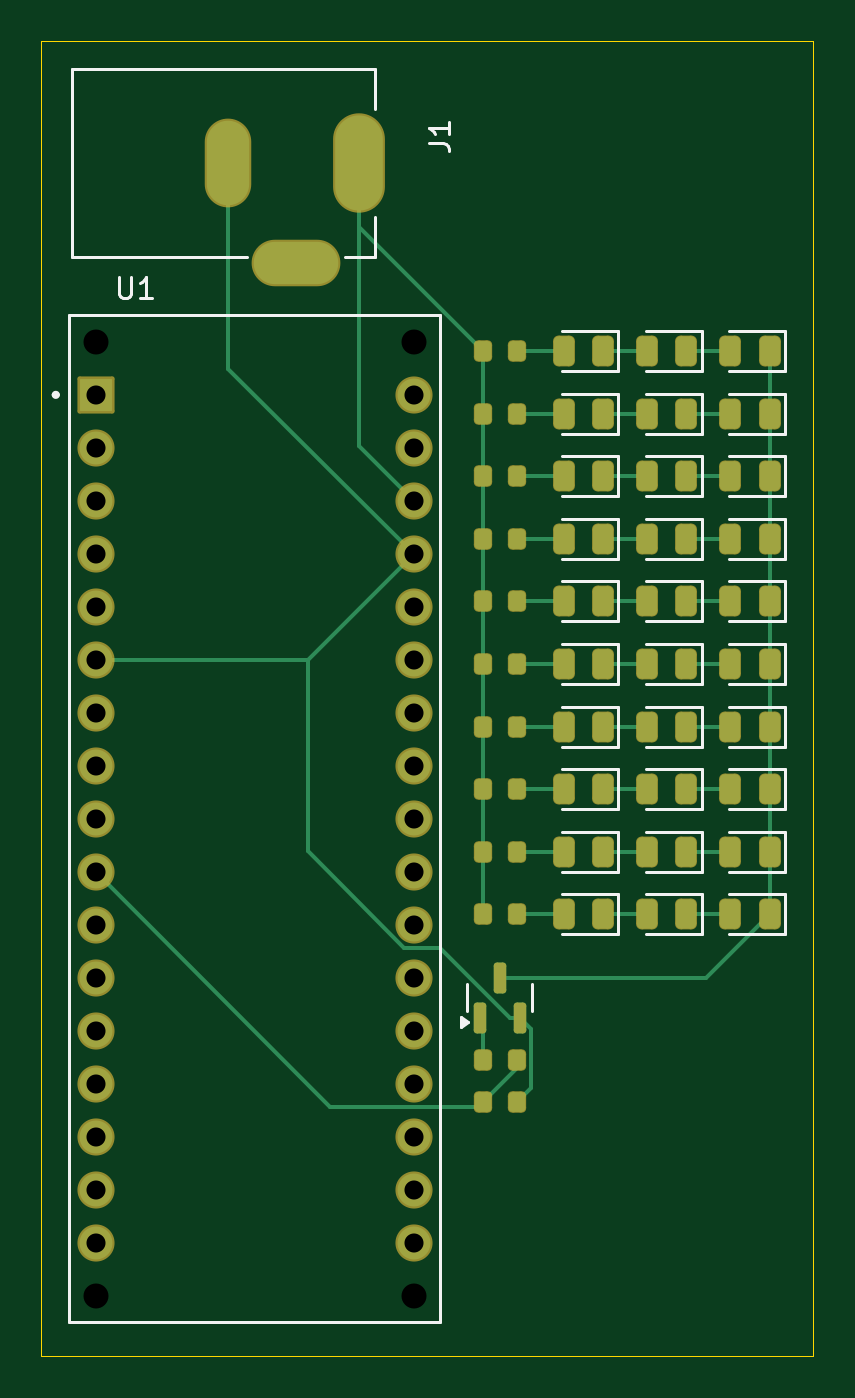
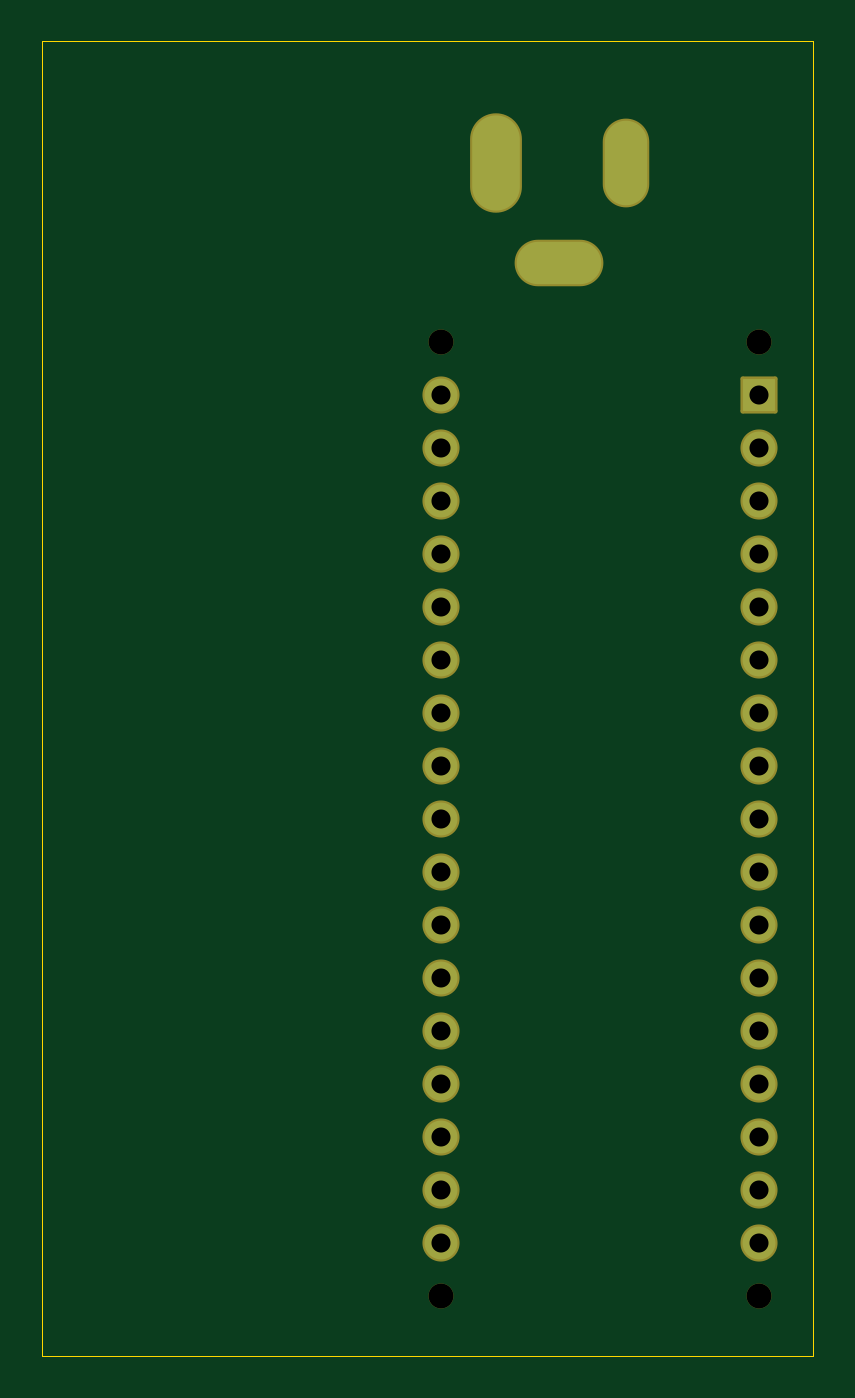
Circuit board: 9 layer files. Board 37.0 x 63.0 mm.
- bottom_copper: basic-test-CuBottom.gbr (3681 bytes)
- top_copper: basic-test-CuTop.gbr (14776 bytes)
- outline: basic-test-EdgeCuts.gbr (610 bytes)
- bottom_mask: basic-test-MaskBottom.gbr (2339 bytes)
- top_mask: basic-test-MaskTop.gbr (5514 bytes)
- drill: basic-test-NPTH.drl (394 bytes)
- drill: basic-test-PTH.drl (1136 bytes)
- bottom_silk: basic-test-SilkBottom.gbr (2349 bytes)
- top_silk: basic-test-SilkTop.gbr (12989 bytes)

=== bottom_copper: basic-test-CuBottom.gbr ===
%TF.GenerationSoftware,KiCad,Pcbnew,9.0.2*%
%TF.CreationDate,2025-06-26T16:26:35-07:00*%
%TF.ProjectId,basic-test,62617369-632d-4746-9573-742e6b696361,rev?*%
%TF.SameCoordinates,Original*%
%TF.FileFunction,Copper,L2,Bot*%
%TF.FilePolarity,Positive*%
%FSLAX46Y46*%
G04 Gerber Fmt 4.6, Leading zero omitted, Abs format (unit mm)*
G04 Created by KiCad (PCBNEW 9.0.2) date 2025-06-26 16:26:35*
%MOMM*%
%LPD*%
G01*
G04 APERTURE LIST*
%TA.AperFunction,ComponentPad*%
%ADD10R,1.574800X1.574800*%
%TD*%
%TA.AperFunction,ComponentPad*%
%ADD11C,1.574800*%
%TD*%
%TA.AperFunction,ComponentPad*%
%ADD12O,2.280000X4.560000*%
%TD*%
%TA.AperFunction,ComponentPad*%
%ADD13O,4.050000X2.025000*%
%TD*%
%TA.AperFunction,ComponentPad*%
%ADD14O,2.025000X4.050000*%
%TD*%
G04 APERTURE END LIST*
D10*
%TO.P,U1,1,MOSI*%
%TO.N,unconnected-(U1-MOSI-Pad1)*%
X112630000Y-82100000D03*
D11*
%TO.P,U1,2,RX_LED/SS*%
%TO.N,unconnected-(U1-RX_LED{slash}SS-Pad2)*%
X112630000Y-84640000D03*
%TO.P,U1,3,1/TX*%
%TO.N,unconnected-(U1-1{slash}TX-Pad3)*%
X112630000Y-87180000D03*
%TO.P,U1,4,0/RX*%
%TO.N,unconnected-(U1-0{slash}RX-Pad4)*%
X112630000Y-89720000D03*
%TO.P,U1,5,RESET*%
%TO.N,unconnected-(U1-RESET-Pad30)*%
X112630000Y-92260000D03*
%TO.P,U1,6,GND*%
%TO.N,GND*%
X112630000Y-94800000D03*
%TO.P,U1,7,2/SDA*%
%TO.N,unconnected-(U1-2{slash}SDA-Pad7)*%
X112630000Y-97340000D03*
%TO.P,U1,8,3(PWM)/SCL*%
%TO.N,unconnected-(U1-3(PWM){slash}SCL-Pad8)*%
X112630000Y-99880000D03*
%TO.P,U1,9,4/A6*%
%TO.N,unconnected-(U1-4{slash}A6-Pad9)*%
X112630000Y-102420000D03*
%TO.P,U1,10,5(PWM)*%
%TO.N,Net-(U1-5(PWM))*%
X112630000Y-104960000D03*
%TO.P,U1,11,6(PWM)/A7*%
%TO.N,unconnected-(U1-6(PWM){slash}A7-Pad11)*%
X112630000Y-107500000D03*
%TO.P,U1,12,7*%
%TO.N,unconnected-(U1-7-Pad12)*%
X112630000Y-110040000D03*
%TO.P,U1,13,8/A8*%
%TO.N,unconnected-(U1-8{slash}A8-Pad13)*%
X112630000Y-112580000D03*
%TO.P,U1,14,9(PWM)/A9*%
%TO.N,unconnected-(U1-9(PWM){slash}A9-Pad14)*%
X112630000Y-115120000D03*
%TO.P,U1,15,10(PWM)/A10*%
%TO.N,unconnected-(U1-10(PWM){slash}A10-Pad15)*%
X112630000Y-117660000D03*
%TO.P,U1,16,11(PWM)*%
%TO.N,unconnected-(U1-11(PWM)-Pad16)*%
X112630000Y-120200000D03*
%TO.P,U1,17,12/A11*%
%TO.N,unconnected-(U1-12{slash}A11-Pad17)*%
X112630000Y-122740000D03*
%TO.P,U1,18,13(PWM)*%
%TO.N,unconnected-(U1-13(PWM)-Pad18)*%
X127870000Y-122740000D03*
%TO.P,U1,19,3.3V*%
%TO.N,unconnected-(U1-3.3V-Pad19)*%
X127870000Y-120200000D03*
%TO.P,U1,20,AREF*%
%TO.N,unconnected-(U1-AREF-Pad20)*%
X127870000Y-117660000D03*
%TO.P,U1,21,A0*%
%TO.N,unconnected-(U1-A0-Pad21)*%
X127870000Y-115120000D03*
%TO.P,U1,22,A1*%
%TO.N,unconnected-(U1-A1-Pad22)*%
X127870000Y-112580000D03*
%TO.P,U1,23,A2*%
%TO.N,unconnected-(U1-A2-Pad23)*%
X127870000Y-110040000D03*
%TO.P,U1,24,A3*%
%TO.N,unconnected-(U1-A3-Pad24)*%
X127870000Y-107500000D03*
%TO.P,U1,25,A4*%
%TO.N,unconnected-(U1-A4-Pad25)*%
X127870000Y-104960000D03*
%TO.P,U1,26,A5*%
%TO.N,unconnected-(U1-A5-Pad26)*%
X127870000Y-102420000D03*
%TO.P,U1,27*%
%TO.N,N/C*%
X127870000Y-99880000D03*
%TO.P,U1,28*%
X127870000Y-97340000D03*
%TO.P,U1,29,+5V*%
%TO.N,unconnected-(U1-+5V-Pad29)*%
X127870000Y-94800000D03*
%TO.P,U1,30,RESET*%
%TO.N,unconnected-(U1-RESET-Pad30)_1*%
X127870000Y-92260000D03*
%TO.P,U1,31,GND*%
%TO.N,GND*%
X127870000Y-89720000D03*
%TO.P,U1,32,VIN*%
%TO.N,+7.5V*%
X127870000Y-87180000D03*
%TO.P,U1,33,MISO*%
%TO.N,unconnected-(U1-MISO-Pad33)*%
X127870000Y-84640000D03*
%TO.P,U1,34,SCK*%
%TO.N,unconnected-(U1-SCK-Pad34)*%
X127870000Y-82100000D03*
%TD*%
D12*
%TO.P,J1,PIN*%
%TO.N,+7.5V*%
X125250000Y-71000000D03*
D13*
%TO.P,J1,SHUNT*%
%TO.N,unconnected-(J1-PadSHUNT)*%
X122250000Y-75800000D03*
D14*
%TO.P,J1,SLEEVE*%
%TO.N,GND*%
X119000000Y-71000000D03*
%TD*%
M02*

=== top_copper: basic-test-CuTop.gbr (14776 bytes, source omitted) ===
=== outline: basic-test-EdgeCuts.gbr ===
%TF.GenerationSoftware,KiCad,Pcbnew,9.0.2*%
%TF.CreationDate,2025-06-26T16:26:35-07:00*%
%TF.ProjectId,basic-test,62617369-632d-4746-9573-742e6b696361,rev?*%
%TF.SameCoordinates,Original*%
%TF.FileFunction,Profile,NP*%
%FSLAX46Y46*%
G04 Gerber Fmt 4.6, Leading zero omitted, Abs format (unit mm)*
G04 Created by KiCad (PCBNEW 9.0.2) date 2025-06-26 16:26:35*
%MOMM*%
%LPD*%
G01*
G04 APERTURE LIST*
%TA.AperFunction,Profile*%
%ADD10C,0.050000*%
%TD*%
G04 APERTURE END LIST*
D10*
X110040000Y-65150000D02*
X147030000Y-65150000D01*
X147030000Y-128170000D01*
X110040000Y-128170000D01*
X110040000Y-65150000D01*
M02*

=== bottom_mask: basic-test-MaskBottom.gbr (2339 bytes, source withheld) ===
=== top_mask: basic-test-MaskTop.gbr ===
%TF.GenerationSoftware,KiCad,Pcbnew,9.0.2*%
%TF.CreationDate,2025-06-26T16:26:35-07:00*%
%TF.ProjectId,basic-test,62617369-632d-4746-9573-742e6b696361,rev?*%
%TF.SameCoordinates,Original*%
%TF.FileFunction,Soldermask,Top*%
%TF.FilePolarity,Negative*%
%FSLAX46Y46*%
G04 Gerber Fmt 4.6, Leading zero omitted, Abs format (unit mm)*
G04 Created by KiCad (PCBNEW 9.0.2) date 2025-06-26 16:26:35*
%MOMM*%
%LPD*%
G01*
G04 APERTURE LIST*
G04 Aperture macros list*
%AMRoundRect*
0 Rectangle with rounded corners*
0 $1 Rounding radius*
0 $2 $3 $4 $5 $6 $7 $8 $9 X,Y pos of 4 corners*
0 Add a 4 corners polygon primitive as box body*
4,1,4,$2,$3,$4,$5,$6,$7,$8,$9,$2,$3,0*
0 Add four circle primitives for the rounded corners*
1,1,$1+$1,$2,$3*
1,1,$1+$1,$4,$5*
1,1,$1+$1,$6,$7*
1,1,$1+$1,$8,$9*
0 Add four rect primitives between the rounded corners*
20,1,$1+$1,$2,$3,$4,$5,0*
20,1,$1+$1,$4,$5,$6,$7,0*
20,1,$1+$1,$6,$7,$8,$9,0*
20,1,$1+$1,$8,$9,$2,$3,0*%
G04 Aperture macros list end*
%ADD10RoundRect,0.261500X0.261500X0.476500X-0.261500X0.476500X-0.261500X-0.476500X0.261500X-0.476500X0*%
%ADD11RoundRect,0.219000X-0.219000X-0.294000X0.219000X-0.294000X0.219000X0.294000X-0.219000X0.294000X0*%
%ADD12RoundRect,0.150000X0.150000X-0.590000X0.150000X0.590000X-0.150000X0.590000X-0.150000X-0.590000X0*%
%ADD13RoundRect,0.102000X-0.787400X-0.787400X0.787400X-0.787400X0.787400X0.787400X-0.787400X0.787400X0*%
%ADD14C,1.778800*%
%ADD15O,2.484000X4.764000*%
%ADD16O,4.254000X2.229000*%
%ADD17O,2.229000X4.254000*%
G04 APERTURE END LIST*
D10*
%TO.C,D2*%
X139060000Y-80000000D03*
X140940000Y-80000000D03*
%TD*%
D11*
%TO.C,R12*%
X131180000Y-116000000D03*
X132820000Y-116000000D03*
%TD*%
%TO.C,R11*%
X132820000Y-114000000D03*
X131180000Y-114000000D03*
%TD*%
%TO.C,R10*%
X131180000Y-107000000D03*
X132820000Y-107000000D03*
%TD*%
%TO.C,R9*%
X131180000Y-104000000D03*
X132820000Y-104000000D03*
%TD*%
%TO.C,R8*%
X131180000Y-101000000D03*
X132820000Y-101000000D03*
%TD*%
%TO.C,R7*%
X131180000Y-98000000D03*
X132820000Y-98000000D03*
%TD*%
%TO.C,R6*%
X131180000Y-95000000D03*
X132820000Y-95000000D03*
%TD*%
%TO.C,R5*%
X131180000Y-92000000D03*
X132820000Y-92000000D03*
%TD*%
%TO.C,R4*%
X131180000Y-89000000D03*
X132820000Y-89000000D03*
%TD*%
%TO.C,R3*%
X131180000Y-86000000D03*
X132820000Y-86000000D03*
%TD*%
%TO.C,R2*%
X131180000Y-83000000D03*
X132820000Y-83000000D03*
%TD*%
%TO.C,R1*%
X131180000Y-80000000D03*
X132820000Y-80000000D03*
%TD*%
D12*
%TO.C,Q1*%
X131050000Y-111940000D03*
X132950000Y-111940000D03*
X132000000Y-110060000D03*
%TD*%
D10*
%TO.C,D30*%
X144940000Y-107000000D03*
X143060000Y-107000000D03*
%TD*%
%TO.C,D29*%
X140940000Y-107000000D03*
X139060000Y-107000000D03*
%TD*%
%TO.C,D28*%
X136940000Y-107000000D03*
X135060000Y-107000000D03*
%TD*%
%TO.C,D27*%
X144940000Y-104000000D03*
X143060000Y-104000000D03*
%TD*%
%TO.C,D26*%
X140940000Y-104000000D03*
X139060000Y-104000000D03*
%TD*%
%TO.C,D25*%
X136940000Y-104000000D03*
X135060000Y-104000000D03*
%TD*%
%TO.C,D24*%
X144940000Y-101000000D03*
X143060000Y-101000000D03*
%TD*%
%TO.C,D23*%
X140940000Y-101000000D03*
X139060000Y-101000000D03*
%TD*%
%TO.C,D22*%
X136940000Y-101000000D03*
X135060000Y-101000000D03*
%TD*%
%TO.C,D21*%
X144940000Y-98000000D03*
X143060000Y-98000000D03*
%TD*%
%TO.C,D20*%
X140940000Y-98000000D03*
X139060000Y-98000000D03*
%TD*%
%TO.C,D19*%
X136940000Y-98000000D03*
X135060000Y-98000000D03*
%TD*%
%TO.C,D18*%
X144940000Y-95000000D03*
X143060000Y-95000000D03*
%TD*%
%TO.C,D17*%
X140940000Y-95000000D03*
X139060000Y-95000000D03*
%TD*%
%TO.C,D16*%
X136940000Y-95000000D03*
X135060000Y-95000000D03*
%TD*%
%TO.C,D15*%
X144940000Y-92000000D03*
X143060000Y-92000000D03*
%TD*%
%TO.C,D14*%
X140940000Y-92000000D03*
X139060000Y-92000000D03*
%TD*%
%TO.C,D13*%
X136940000Y-92000000D03*
X135060000Y-92000000D03*
%TD*%
%TO.C,D12*%
X144940000Y-89000000D03*
X143060000Y-89000000D03*
%TD*%
%TO.C,D11*%
X140940000Y-89000000D03*
X139060000Y-89000000D03*
%TD*%
%TO.C,D10*%
X136940000Y-89000000D03*
X135060000Y-89000000D03*
%TD*%
%TO.C,D9*%
X144940000Y-86000000D03*
X143060000Y-86000000D03*
%TD*%
%TO.C,D8*%
X140940000Y-86000000D03*
X139060000Y-86000000D03*
%TD*%
%TO.C,D7*%
X136940000Y-86000000D03*
X135060000Y-86000000D03*
%TD*%
%TO.C,D6*%
X144940000Y-83000000D03*
X143060000Y-83000000D03*
%TD*%
%TO.C,D5*%
X140940000Y-83000000D03*
X139060000Y-83000000D03*
%TD*%
%TO.C,D4*%
X136940000Y-83000000D03*
X135060000Y-83000000D03*
%TD*%
%TO.C,D3*%
X144940000Y-80000000D03*
X143060000Y-80000000D03*
%TD*%
D13*
%TO.C,U1*%
X112630000Y-82100000D03*
D14*
X112630000Y-84640000D03*
X112630000Y-87180000D03*
X112630000Y-89720000D03*
X112630000Y-92260000D03*
X112630000Y-94800000D03*
X112630000Y-97340000D03*
X112630000Y-99880000D03*
X112630000Y-102420000D03*
X112630000Y-104960000D03*
X112630000Y-107500000D03*
X112630000Y-110040000D03*
X112630000Y-112580000D03*
X112630000Y-115120000D03*
X112630000Y-117660000D03*
X112630000Y-120200000D03*
X112630000Y-122740000D03*
X127870000Y-122740000D03*
X127870000Y-120200000D03*
X127870000Y-117660000D03*
X127870000Y-115120000D03*
X127870000Y-112580000D03*
X127870000Y-110040000D03*
X127870000Y-107500000D03*
X127870000Y-104960000D03*
X127870000Y-102420000D03*
X127870000Y-99880000D03*
X127870000Y-97340000D03*
X127870000Y-94800000D03*
X127870000Y-92260000D03*
X127870000Y-89720000D03*
X127870000Y-87180000D03*
X127870000Y-84640000D03*
X127870000Y-82100000D03*
%TD*%
D15*
%TO.C,J1*%
X125250000Y-71000000D03*
D16*
X122250000Y-75800000D03*
D17*
X119000000Y-71000000D03*
%TD*%
D10*
%TO.C,D1*%
X136940000Y-80000000D03*
X135060000Y-80000000D03*
%TD*%
M02*

=== drill: basic-test-NPTH.drl ===
M48
; DRILL file {KiCad 9.0.2} date 2025-06-26T16:26:35-0700
; FORMAT={-:-/ absolute / inch / decimal}
; #@! TF.CreationDate,2025-06-26T16:26:35-07:00
; #@! TF.GenerationSoftware,Kicad,Pcbnew,9.0.2
; #@! TF.FileFunction,NonPlated,1,2,NPTH
FMAT,2
INCH
; #@! TA.AperFunction,NonPlated,NPTH,ComponentDrill
T1C0.0472
%
G90
G05
T1
X4.4343Y-3.1323
X4.4343Y-4.9323
X5.0343Y-3.1323
X5.0343Y-4.9323
M30

=== drill: basic-test-PTH.drl ===
M48
; DRILL file {KiCad 9.0.2} date 2025-06-26T16:26:35-0700
; FORMAT={-:-/ absolute / inch / decimal}
; #@! TF.CreationDate,2025-06-26T16:26:35-07:00
; #@! TF.GenerationSoftware,Kicad,Pcbnew,9.0.2
; #@! TF.FileFunction,Plated,1,2,PTH
FMAT,2
INCH
; #@! TA.AperFunction,Plated,PTH,ComponentDrill
T1C0.0299
; #@! TA.AperFunction,Plated,PTH,ComponentDrill
T2C0.0360
; #@! TA.AperFunction,Plated,PTH,ComponentDrill
T3C0.0402
%
G90
G05
T2
X4.4343Y-3.2323
X4.4343Y-3.3323
X4.4343Y-3.4323
X4.4343Y-3.5323
X4.4343Y-3.6323
X4.4343Y-3.7323
X4.4343Y-3.8323
X4.4343Y-3.9323
X4.4343Y-4.0323
X4.4343Y-4.1323
X4.4343Y-4.2323
X4.4343Y-4.3323
X4.4343Y-4.4323
X4.4343Y-4.5323
X4.4343Y-4.6323
X4.4343Y-4.7323
X4.4343Y-4.8323
X5.0343Y-3.2323
X5.0343Y-3.3323
X5.0343Y-3.4323
X5.0343Y-3.5323
X5.0343Y-3.6323
X5.0343Y-3.7323
X5.0343Y-3.8323
X5.0343Y-3.9323
X5.0343Y-4.0323
X5.0343Y-4.1323
X5.0343Y-4.2323
X5.0343Y-4.3323
X5.0343Y-4.4323
X5.0343Y-4.5323
X5.0343Y-4.6323
X5.0343Y-4.7323
X5.0343Y-4.8323
T1
G00X4.685Y-2.7502
M15
G01X4.685Y-2.8404
M16
G05
G00X4.8581Y-2.9843
M15
G01X4.7679Y-2.9843
M16
G05
T3
G00X4.9311Y-2.7453
M15
G01X4.9311Y-2.8453
M16
G05
M30

=== bottom_silk: basic-test-SilkBottom.gbr (2349 bytes, source withheld) ===
=== top_silk: basic-test-SilkTop.gbr (12989 bytes, source omitted) ===
